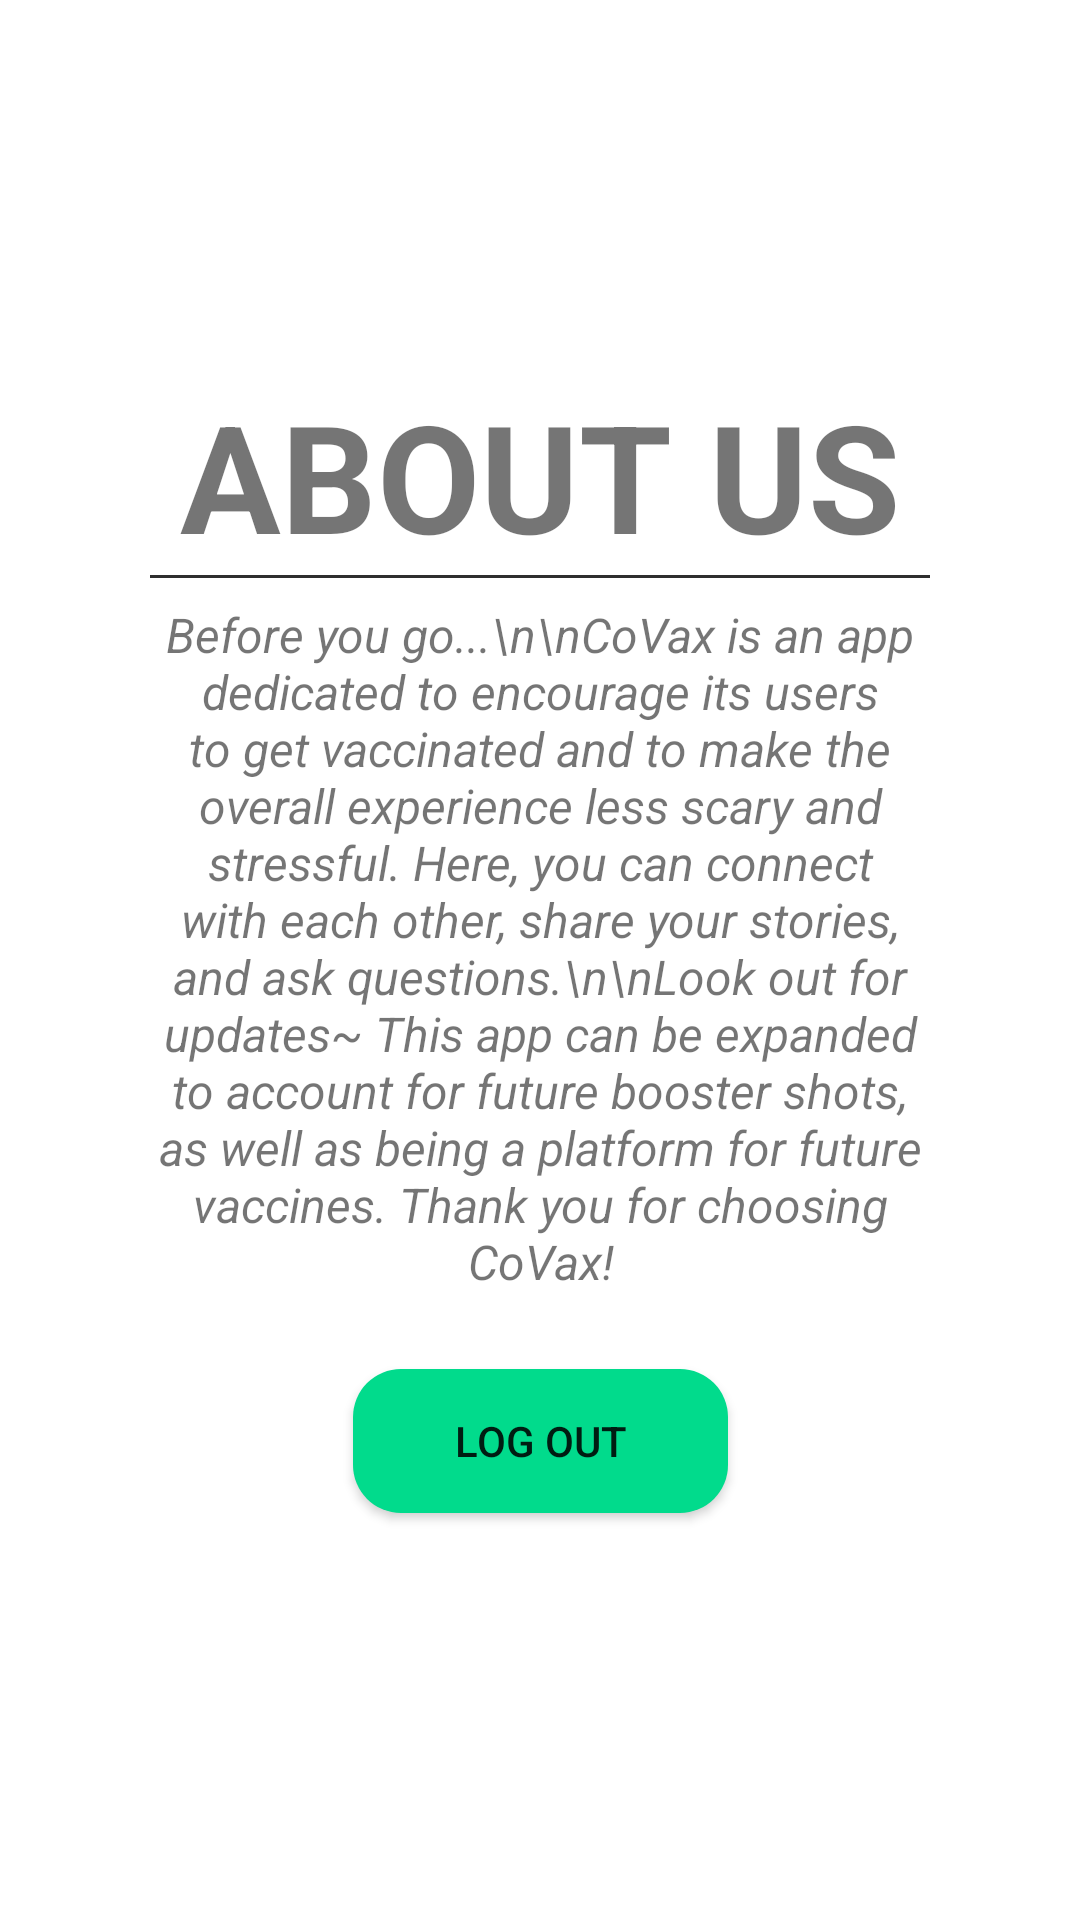

Here is an Android app screen rendered from its layout file. Give the layout XML and the strings, colors and styles it references.
<!-- AndroidManifest.xml: application theme Theme.CoVax -->
<!-- res/layout/fragment_signout.xml -->
<?xml version="1.0" encoding="utf-8"?>
<androidx.constraintlayout.widget.ConstraintLayout xmlns:android="http://schemas.android.com/apk/res/android"
    xmlns:app="http://schemas.android.com/apk/res-auto"
    xmlns:tools="http://schemas.android.com/tools"
    android:layout_width="match_parent"
    android:layout_height="match_parent"
    tools:context=".Activities.ui.signout.SignOutFragment">

    <TextView
        android:id="@+id/aboutUsHeader"
        android:layout_width="match_parent"
        android:layout_height="wrap_content"
        android:text="ABOUT US"
        android:textAlignment="center"
        android:textStyle="bold"
        android:textSize="50sp"
        android:layout_marginTop="125dp"
        app:layout_constraintEnd_toEndOf="parent"
        app:layout_constraintStart_toStartOf="parent"
        app:layout_constraintTop_toTopOf="parent"
        android:gravity="center_horizontal" />

    <View
        android:id="@+id/line"
        android:layout_width="0dp"
        android:layout_height="1dp"
        android:background="#2E2E2E"
        android:layout_marginLeft="50dp"
        android:layout_marginRight="50dp"
        app:layout_constraintEnd_toEndOf="parent"
        app:layout_constraintStart_toStartOf="parent"
        app:layout_constraintTop_toBottomOf="@id/aboutUsHeader"/>

    <TextView
        android:id="@+id/aboutUsText"
        android:layout_width="match_parent"
        android:layout_height="wrap_content"
        android:text="Before you go...\n\nCoVax is an app dedicated to encourage its users to get vaccinated and to make the overall experience less scary and stressful. Here, you can connect with each other, share your stories, and ask questions.\n\nLook out for updates~ This app can be expanded to account for future booster shots, as well as being a platform for future vaccines. Thank you for choosing CoVax!"
        android:textAlignment="center"
        android:textStyle="italic"
        android:textSize="16sp"
        android:layout_marginTop="8dp"
        android:layout_marginLeft="50dp"
        android:layout_marginRight="50dp"
        app:layout_constraintEnd_toEndOf="parent"
        app:layout_constraintStart_toStartOf="parent"
        app:layout_constraintTop_toBottomOf="@id/line"
        android:gravity="center_horizontal" />

    <Button
        android:background="@drawable/button_style1"
        android:id="@+id/signOutButton"
        android:layout_width="125dp"
        android:layout_height="wrap_content"
        android:layout_marginTop="25dp"
        android:text="LOG OUT"
        app:layout_constraintEnd_toEndOf="parent"
        app:layout_constraintStart_toStartOf="parent"
        app:layout_constraintTop_toBottomOf="@+id/aboutUsText" />

</androidx.constraintlayout.widget.ConstraintLayout>
<!-- resources referenced by this layout -->
<resources>
  <!-- drawable button_style1 (drawable) -->
  <?xml version="1.0" encoding="utf-8"?>
  <shape xmlns:android="http://schemas.android.com/apk/res/android">
      <solid android:color="#01DB8C" />
      <corners android:radius="16dp" />
  </shape>
  <style name="Theme.CoVax" parent="Theme.MaterialComponents.DayNight.DarkActionBar">
          
          <item name="colorPrimary">@color/purple_500</item>
          <item name="colorPrimaryVariant">@color/purple_700</item>
          <item name="colorOnPrimary">@color/white</item>
          
          <item name="colorSecondary">@color/teal_200</item>
          <item name="colorSecondaryVariant">@color/teal_700</item>
          <item name="colorOnSecondary">@color/black</item>
          
          <item name="android:statusBarColor" tools:targetApi="l">?attr/colorPrimaryVariant</item>
          
      </style>
  <!-- not gathered from this repository: default colours our renderer supplied (Android Studio template values) -->
  <color name="purple_500">#FF6200EE</color>
  <color name="purple_700">#FF3700B3</color>
  <color name="teal_200">#FF03DAC5</color>
  <color name="teal_700">#FF018786</color>
  <color name="black">#FF000000</color>
  <color name="white">#FFFFFFFF</color>
</resources>
